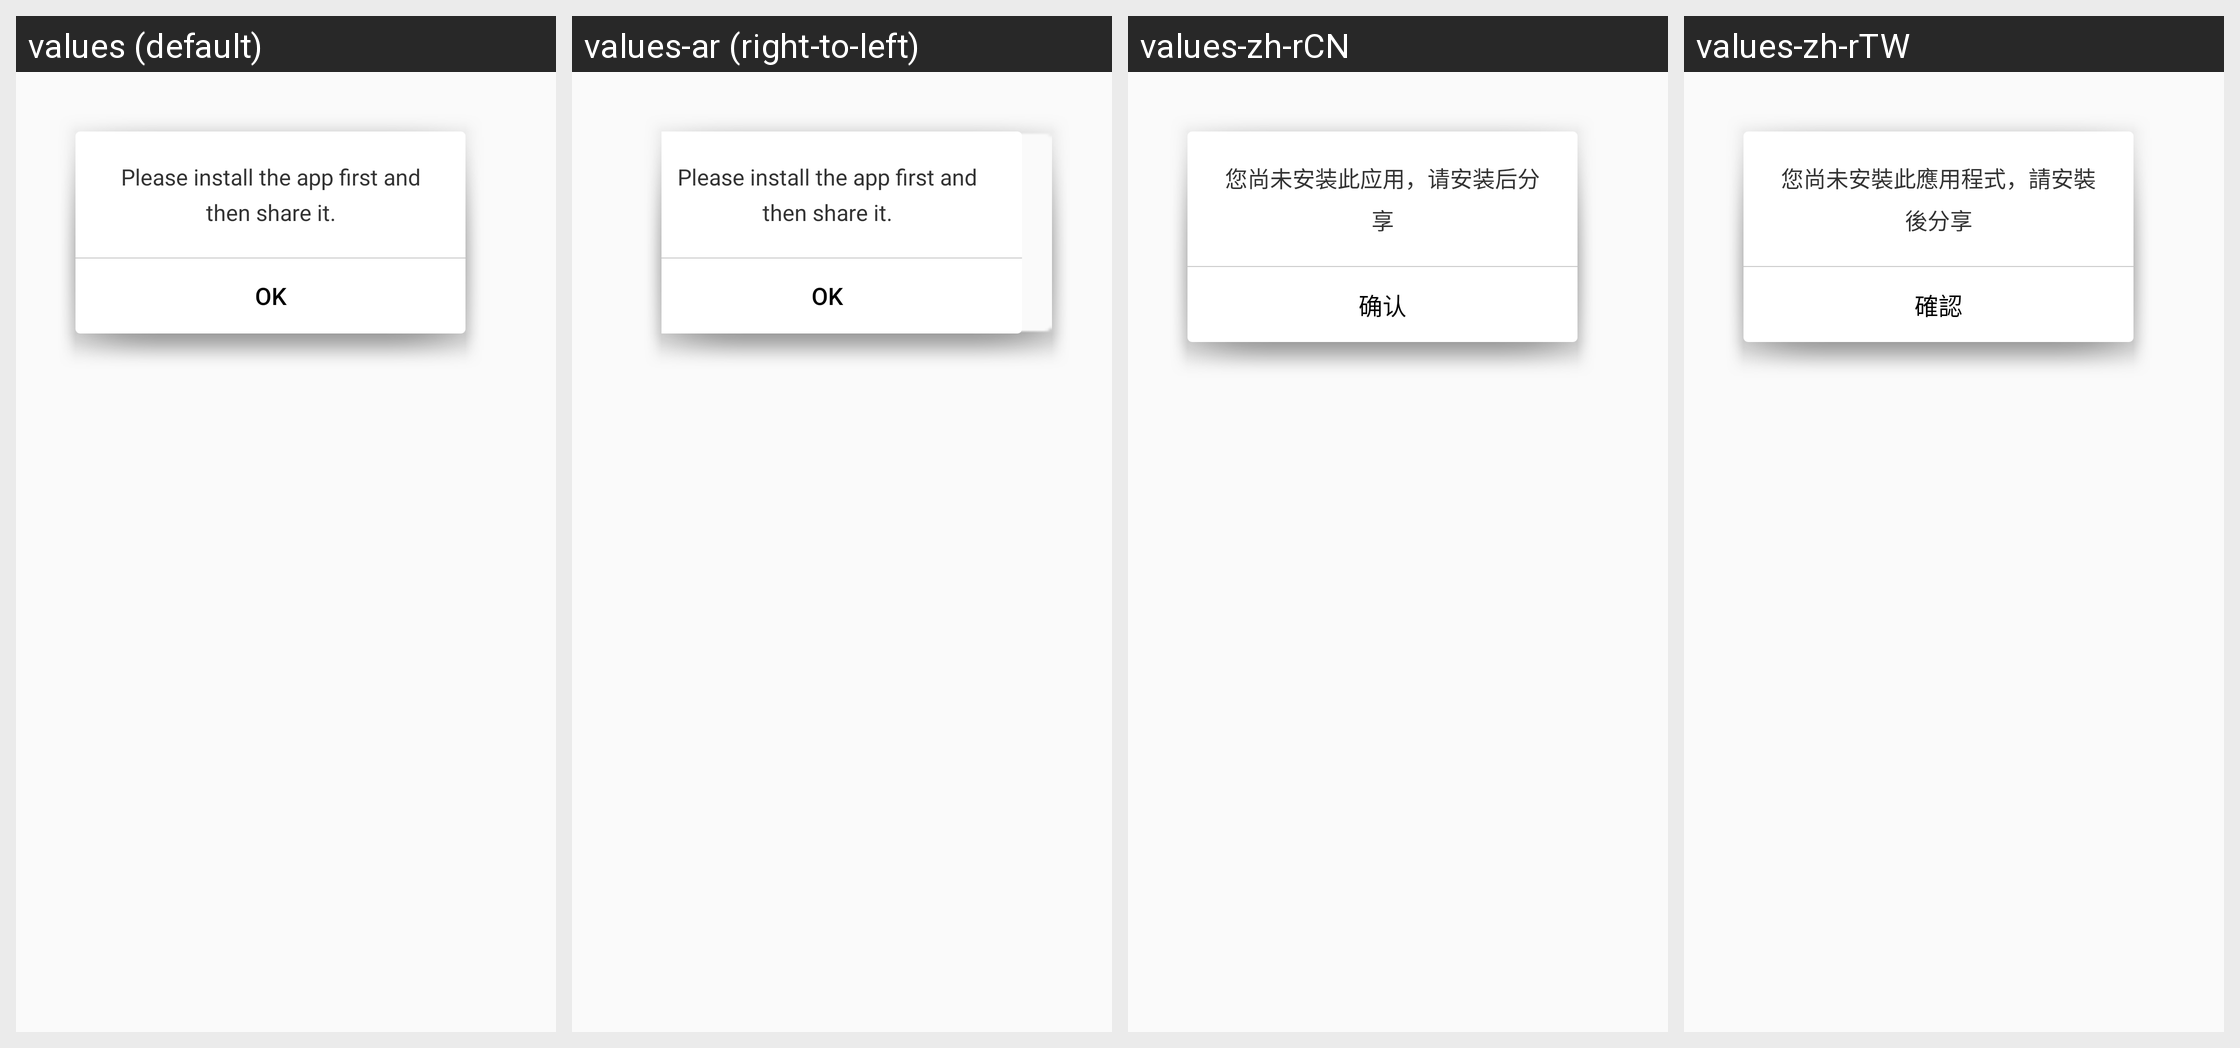

For this localized Android screen grid, give each drawn string resource with its value in every locale shown.
Android screen res/layout/dialog_hint.xml rendered under 4 locales, left to right: values (default), values-ar (right-to-left), values-zh-rCN, values-zh-rTW. Device: Nexus 5 (rendered at 1080×1920; each locale shown at half size, 540×960, under a caption strip naming it); theme AppTheme.
Other locales in the repository, not shown: values-af, values-bg, values-bn, values-bn-rBD, values-ca, values-cs, values-da, values-de, values-de-rDE, values-el, values-en-rGB, values-es, values-es-rES, values-fa, values-fi, values-fr, values-fr-rFR, values-gu, values-hi, values-hr, values-hu, values-in, values-it, values-it-rIT, values-iw, values-ja, values-ja-rJP, values-kn, values-ko, values-mr, values-ms, values-nb, values-nl, values-nl-rNL, values-pl, values-pt, values-pt-rPT, values-ro, values-ru, values-ru-rRU, values-sk, values-sr, values-sv, values-ta, values-th, values-tl, values-tr, values-uk, values-ur, values-vi, values-zh-rHK.
Strings drawn on this screen, with the default value and each locale's value (text and hints the layout hard-codes, and strings that could not be matched under every locale, appear in the picture but are not listed):

alert_content
  values: Please install the app first and then share it.
  values-ar: Please install the app first and then share it.  [not translated; the default value is used]
  values-zh-rCN: 您尚未安装此应用，请安装后分享
  values-zh-rTW: 您尚未安裝此應用程式，請安裝後分享

alert_ok
  values: OK
  values-ar: OK  [not translated; the default value is used]
  values-zh-rCN: 确认
  values-zh-rTW: 確認
